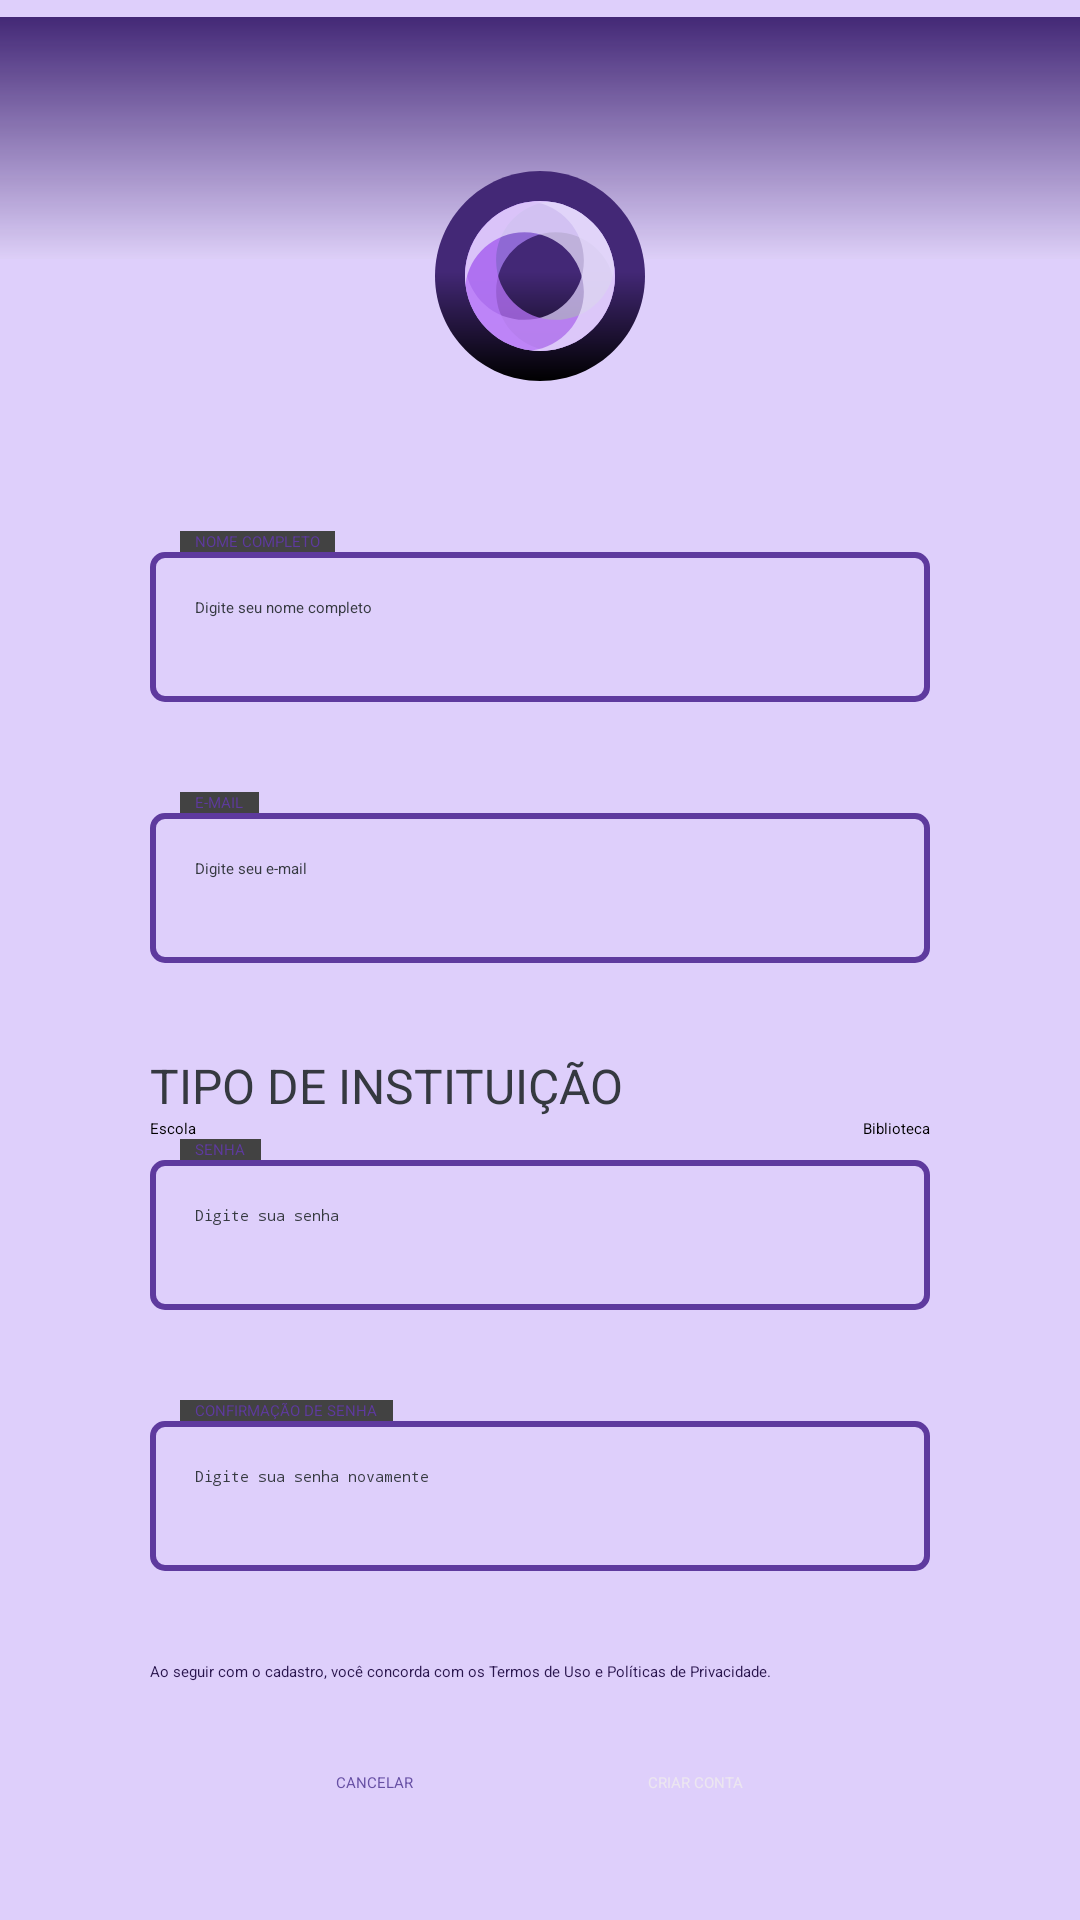

This screen was rendered from an Android layout file. Write that file and the resources it references.
<!-- AndroidManifest.xml: application theme Theme.Obes -->
<!-- res/layout/activity_register_page_institution.xml -->
<?xml version="1.0" encoding="utf-8"?>
<ScrollView xmlns:android="http://schemas.android.com/apk/res/android"
    xmlns:app="http://schemas.android.com/apk/res-auto"
    xmlns:tools="http://schemas.android.com/tools"
    android:layout_width="match_parent"
    android:layout_height="match_parent"
    android:background="@color/purple_150">

    <androidx.constraintlayout.widget.ConstraintLayout
        android:layout_width="match_parent"
        android:layout_height="wrap_content"
        tools:context=".RegisterPageInstitution">

        <ImageView
            android:id="@+id/background_degrade_cadastro"
            android:layout_width="wrap_content"
            android:layout_height="wrap_content"
            android:contentDescription="@string/content_desc_background_degrade"
            android:src="@drawable/degrade_cadastro"
            app:layout_constraintEnd_toEndOf="parent"
            app:layout_constraintStart_toStartOf="parent"
            app:layout_constraintTop_toTopOf="parent" />

        <ImageView
            android:id="@+id/obes_logo"
            android:contentDescription="@string/content_desc_logo_obes"
            android:layout_width="70dp"
            android:layout_height="70dp"
            android:src="@drawable/obes_logo_2"
            app:layout_constraintStart_toStartOf="parent"
            app:layout_constraintEnd_toEndOf="parent"
            app:layout_constraintTop_toBottomOf="@id/background_degrade_cadastro"
            app:layout_constraintBottom_toBottomOf="@id/background_degrade_cadastro"/>

        <LinearLayout
            android:id="@+id/form_register"
            android:layout_width="match_parent"
            android:layout_height="wrap_content"
            android:orientation="vertical"
            android:paddingStart="50dp"
            android:paddingTop="50dp"
            android:paddingEnd="50dp"
            android:paddingBottom="30dp"
            app:layout_constraintTop_toBottomOf="@id/obes_logo">

            
            <androidx.cardview.widget.CardView
                android:layout_width="wrap_content"
                android:layout_height="wrap_content"
                android:layout_marginStart="10dp"
                app:cardCornerRadius="0dp">

                <TextView
                    android:layout_width="wrap_content"
                    android:layout_height="wrap_content"
                    android:layout_marginStart="5dp"
                    android:layout_marginEnd="5dp"
                    android:text="NOME COMPLETO"
                    android:textColor="@color/purple_700" />
            </androidx.cardview.widget.CardView>

            <EditText
                android:id="@+id/user_name"
                android:layout_width="match_parent"
                android:layout_height="50dp"
                android:layout_marginBottom="30dp"
                android:autofillHints="emailAddress"
                android:background="@drawable/edit_text_background"
                android:hint="Digite seu nome completo"
                android:inputType="text"
                android:paddingStart="15dp"
                android:paddingTop="15dp"
                android:paddingEnd="15dp"
                android:paddingBottom="15dp"
                android:textColor="@color/black"
                android:textColorHint="@color/black" />

            
            <androidx.cardview.widget.CardView
                android:layout_width="wrap_content"
                android:layout_height="wrap_content"
                android:layout_marginStart="10dp"
                app:cardCornerRadius="0dp">

                <TextView
                    android:layout_width="wrap_content"
                    android:layout_height="wrap_content"
                    android:layout_marginStart="5dp"
                    android:layout_marginEnd="5dp"
                    android:text="E-MAIL"
                    android:textColor="@color/purple_700" />
            </androidx.cardview.widget.CardView>

            <EditText
                android:id="@+id/user_email"
                android:layout_width="match_parent"
                android:layout_height="50dp"
                android:layout_marginBottom="30dp"
                android:autofillHints="emailAddress"
                android:background="@drawable/edit_text_background"
                android:hint="Digite seu e-mail"
                android:inputType="textEmailAddress"
                android:paddingStart="15dp"
                android:paddingTop="15dp"
                android:paddingEnd="15dp"
                android:paddingBottom="15dp"
                android:textColor="@color/black"
                android:textColorHint="@color/black" />

            <TextView
                android:layout_width="wrap_content"
                android:layout_height="wrap_content"
                android:text="TIPO DE INSTITUIÇÃO"
                android:textColor="@color/black"
                android:textSize="16sp" />

            <RadioGroup
                android:id="@+id/radioGroup_register_institution"
                android:layout_width="match_parent"
                android:layout_height="match_parent"
                android:orientation="horizontal">

                <RadioButton
                    android:id="@+id/rb_pessoa"
                    android:layout_width="wrap_content"
                    android:layout_height="wrap_content"
                    android:text="Escola"
                    android:layout_weight="1"/>

                <RadioButton
                    android:id="@+id/rb_instituicao"
                    android:layout_width="wrap_content"
                    android:layout_height="wrap_content"
                    android:text="Biblioteca"/>

            </RadioGroup>

            
            <androidx.cardview.widget.CardView
                android:layout_width="wrap_content"
                android:layout_height="wrap_content"
                android:layout_marginStart="10dp"
                app:cardCornerRadius="0dp">

                <TextView
                    android:layout_width="wrap_content"
                    android:layout_height="wrap_content"
                    android:layout_marginStart="5dp"
                    android:layout_marginEnd="5dp"
                    android:text="SENHA"
                    android:textColor="@color/purple_700" />
            </androidx.cardview.widget.CardView>

            <EditText
                android:id="@+id/user_password"
                android:layout_width="match_parent"
                android:layout_height="50dp"
                android:layout_marginBottom="30dp"
                android:autofillHints="emailAddress"
                android:background="@drawable/edit_text_background"
                android:hint="Digite sua senha"
                android:inputType="textPassword"
                android:paddingStart="15dp"
                android:paddingTop="15dp"
                android:paddingEnd="15dp"
                android:paddingBottom="15dp"
                android:textColor="@color/black"
                android:textColorHint="@color/black" />

            
            <androidx.cardview.widget.CardView
                android:layout_width="wrap_content"
                android:layout_height="wrap_content"
                android:layout_marginStart="10dp"
                app:cardCornerRadius="0dp">

                <TextView
                    android:layout_width="wrap_content"
                    android:layout_height="wrap_content"
                    android:layout_marginStart="5dp"
                    android:layout_marginEnd="5dp"
                    android:text="CONFIRMAÇÃO DE SENHA"
                    android:textColor="@color/purple_700" />
            </androidx.cardview.widget.CardView>

            <EditText
                android:id="@+id/user_confirm_password"
                android:layout_width="match_parent"
                android:layout_height="50dp"
                android:layout_marginBottom="30dp"
                android:autofillHints="emailAddress"
                android:background="@drawable/edit_text_background"
                android:hint="Digite sua senha novamente"
                android:inputType="textPassword"
                android:paddingStart="15dp"
                android:paddingTop="15dp"
                android:paddingEnd="15dp"
                android:paddingBottom="15dp"
                android:textColor="@color/black"
                android:textColorHint="@color/black" />

            <TextView
                android:layout_width="wrap_content"
                android:layout_height="wrap_content"
                android:text="Ao seguir com o cadastro, você concorda com os Termos de Uso e Políticas de Privacidade."
                android:textAlignment="center"
                android:textColor="@color/purple_900" />


        </LinearLayout>

        <LinearLayout
            android:layout_width="wrap_content"
            android:layout_height="wrap_content"
            android:orientation="horizontal"
            app:layout_constraintTop_toBottomOf="@id/form_register"
            app:layout_constraintStart_toStartOf="parent"
            app:layout_constraintEnd_toEndOf="parent">

            <Button
                android:id="@+id/button_cancel"
                android:layout_width="wrap_content"
                android:layout_height="48dp"
                android:backgroundTint="@color/purple_50"
                android:text="CANCELAR"
                android:textColor="@color/purple"
                app:cornerRadius="@dimen/button_corner_radius"
                android:paddingStart="25dp"
                android:paddingEnd="25dp"
                android:layout_marginStart="14dp"
                android:layout_marginEnd="14dp"
                style="?android:attr/buttonBarButtonStyle" />

            <Button
                android:id="@+id/sign_in"
                android:layout_width="wrap_content"
                android:layout_height="48dp"
                android:backgroundTint="@color/purple_800"
                android:text="CRIAR CONTA"
                android:textColor="@color/white"
                app:cornerRadius="@dimen/button_corner_radius"
                android:paddingStart="25dp"
                android:paddingEnd="25dp"
                android:layout_marginStart="14dp"
                android:layout_marginEnd="14dp"
                style="?android:attr/buttonBarButtonStyle" />
        </LinearLayout>

    </androidx.constraintlayout.widget.ConstraintLayout>

</ScrollView>
<!-- resources referenced by this layout -->
<resources>
  <color name="black">#353940</color>
  <color name="purple">#6750A4</color>
  <color name="purple_150">#DECFFB</color>
  <color name="purple_50">#F4EFFE</color>
  <color name="purple_700">#5E3A9E</color>
  <color name="purple_800">#432876</color>
  <color name="purple_900">#29154D</color>
  <color name="white">#ECE6F0</color>
  <dimen name="button_corner_radius">100dp</dimen>
  <!-- drawable degrade_cadastro (drawable) -->
  <vector xmlns:android="http://schemas.android.com/apk/res/android"
      xmlns:aapt="http://schemas.android.com/aapt"
      android:width="412dp"
      android:height="92dp"
      android:viewportWidth="412"
      android:viewportHeight="92">
    <path
        android:pathData="M0,0h412v92h-412z">
      <aapt:attr name="android:fillColor">
        <gradient 
            android:startX="206"
            android:startY="0"
            android:endX="206"
            android:endY="92"
            android:type="linear">
          <item android:offset="0" android:color="#FF432876"/>
          <item android:offset="0" android:color="#FF432876"/>
          <item android:offset="1" android:color="#17CBC9D0"/>
          <item android:offset="1" android:color="#00D9D9D9"/>
        </gradient>
      </aapt:attr>
    </path>
  </vector>
  <!-- drawable edit_text_background (drawable) -->
  <?xml version="1.0" encoding="utf-8"?>
  <selector xmlns:android="http://schemas.android.com/apk/res/android">
      <item>
          <shape android:shape="rectangle">
              <solid/>
              <corners android:radius="4dp"/>
  
              <stroke android:width="2dp"
                  android:color="@color/purple_700"/>
          </shape>
      </item>
  </selector>
  <!-- drawable obes_logo_2: vector/xml drawable (drawable, 2589 chars, omitted) -->
  <string name="content_desc_background_degrade">background_degrade</string>
  <string name="content_desc_logo_obes">logo_obes</string>
  <style name="Theme.Obes" parent="Theme.MaterialComponents.DayNight.DarkActionBar">
          
          <item name="colorPrimary">@color/purple_500</item>
          <item name="colorPrimaryVariant">@color/purple_700</item>
          <item name="colorOnPrimary">@color/white</item>
          
          <item name="colorSecondary">@color/teal_200</item>
          <item name="colorSecondaryVariant">@color/teal_700</item>
          <item name="colorOnSecondary">@color/black</item>
          
          <item name="android:statusBarColor">?attr/colorPrimaryVariant</item>
          
      </style>
  <color name="purple_500">#925FF0</color>
  <color name="teal_200">#6750A4</color>
  <color name="teal_700">#FF018786</color>
</resources>
